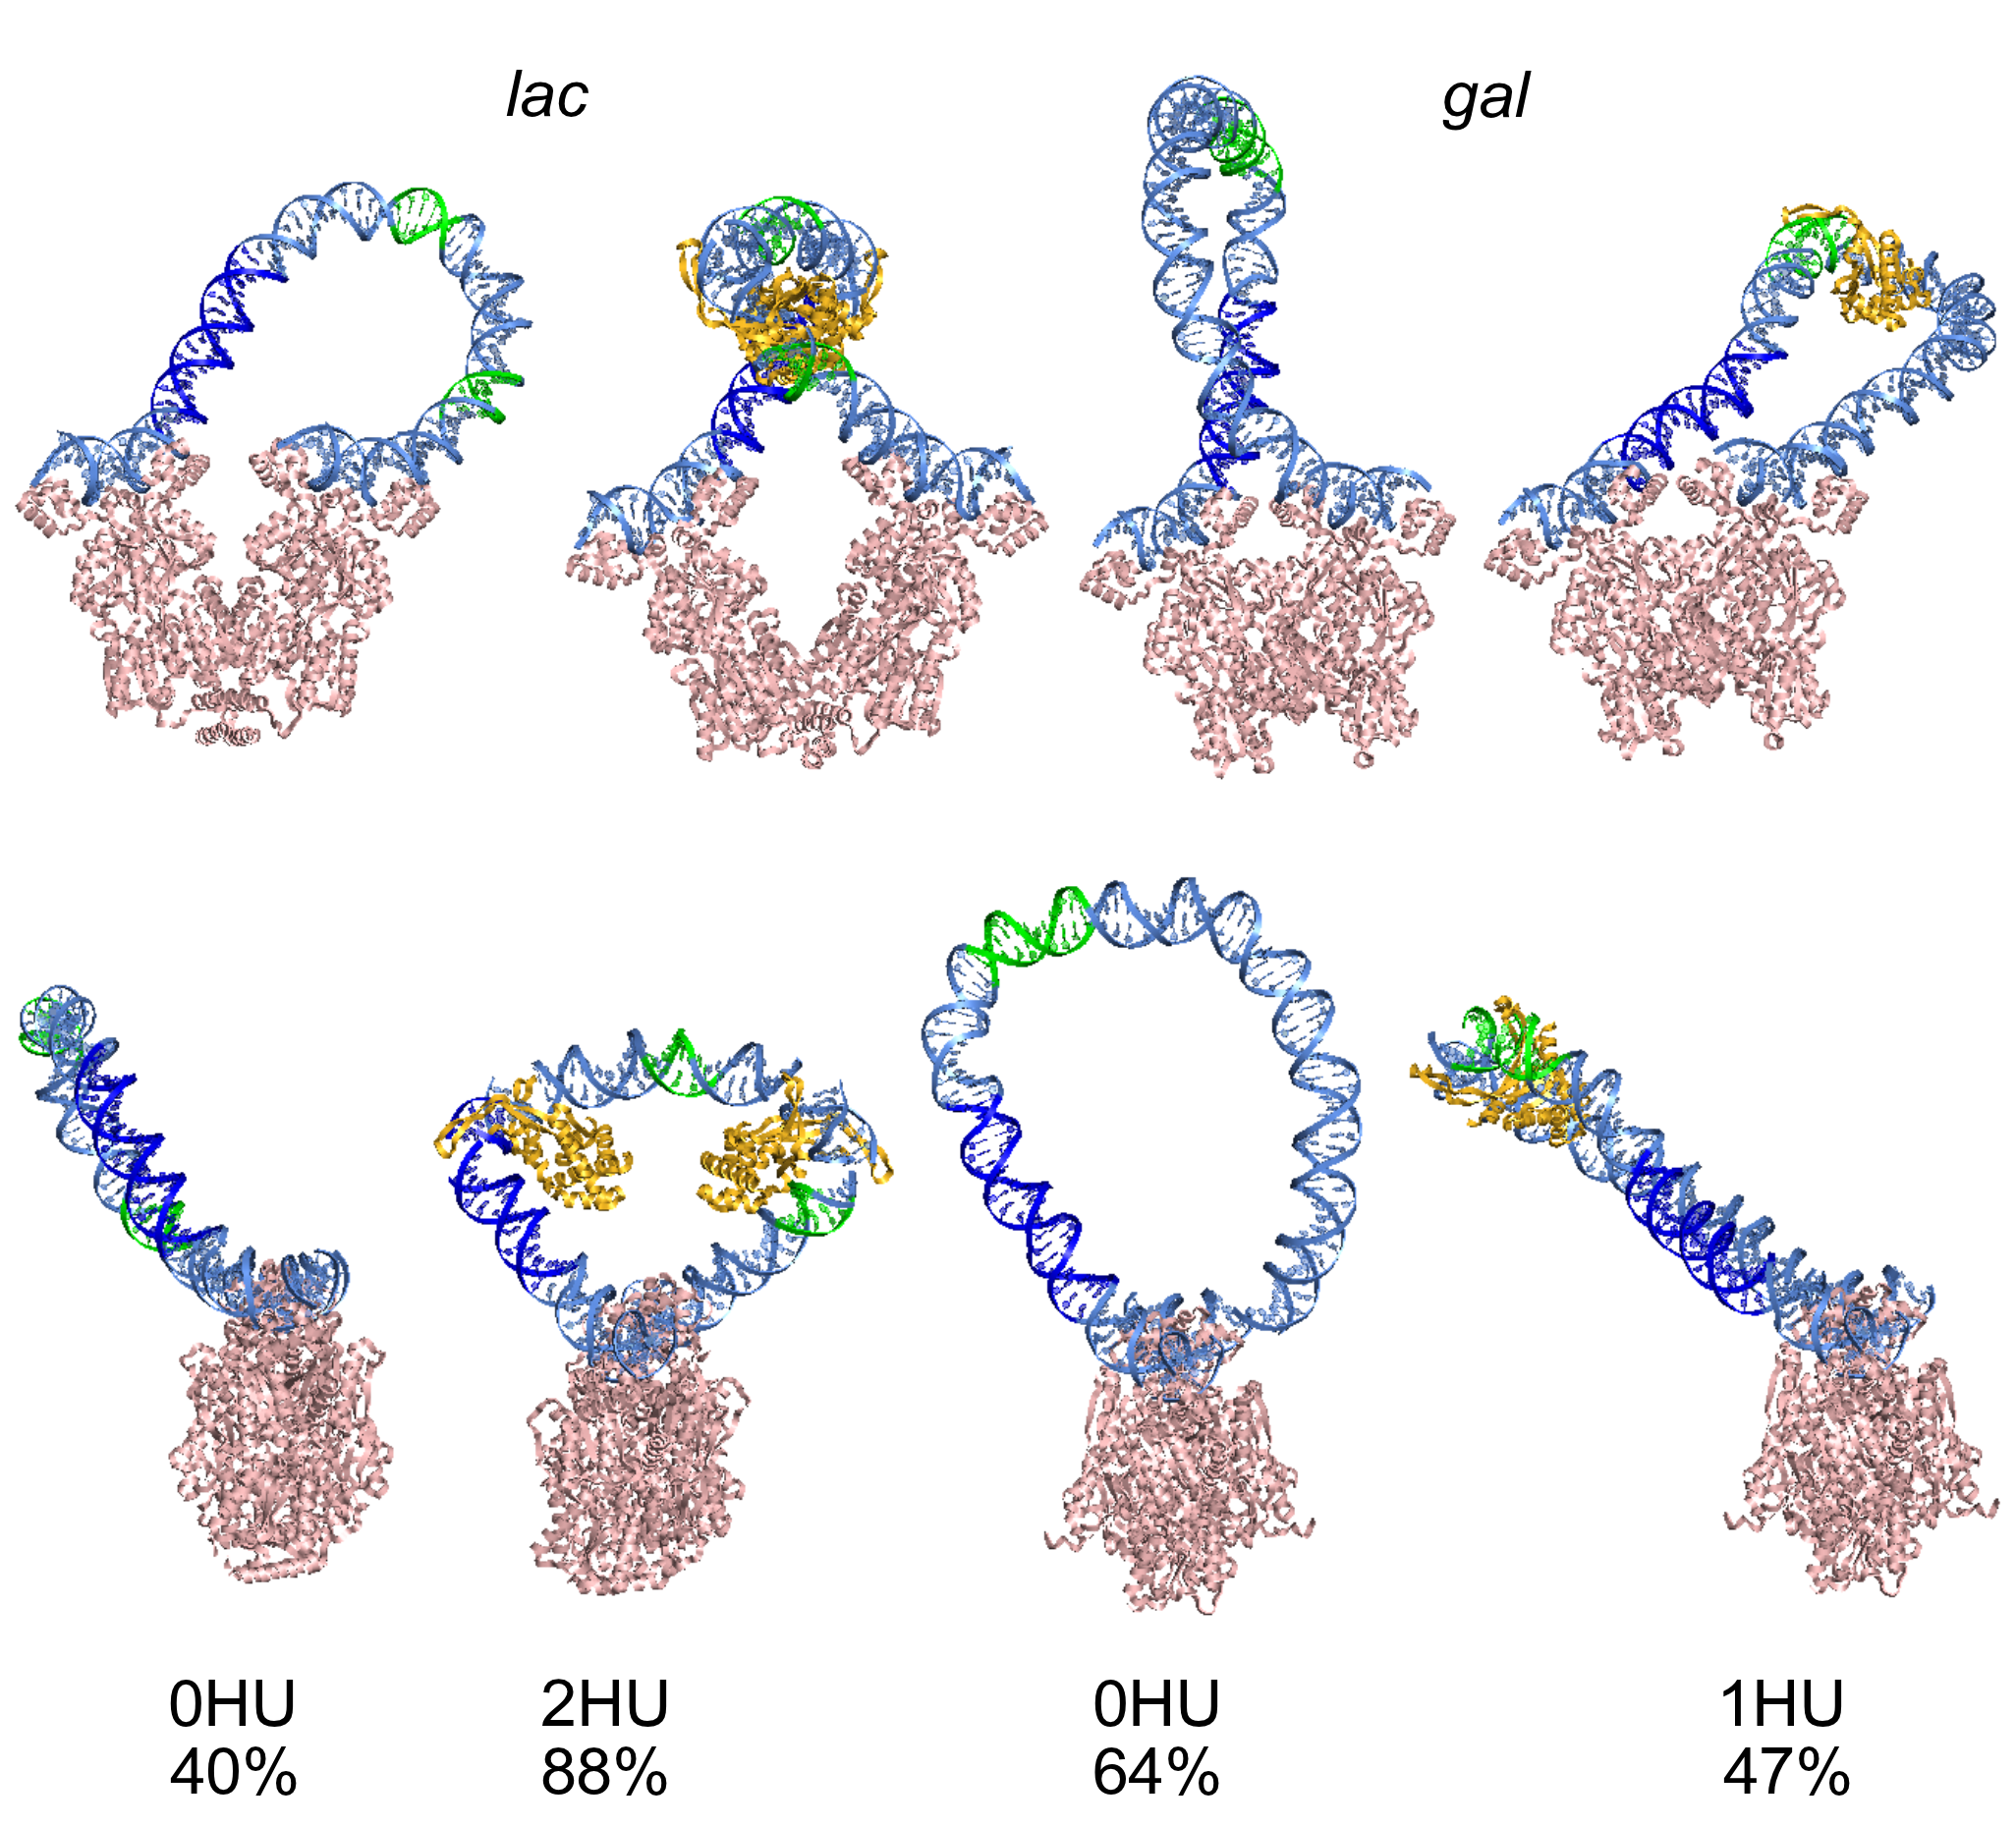

The script that saved this image:
import numpy as np
import pandas as pd
import csv,Image
from matplotlib.pyplot import *
import matplotlib.colors as colors
import matplotlib.gridspec as gridspec

fig=figure(figsize=(3.42,3.1),dpi=600) #is in control
#fig={'figsize':(3.42,5),'dpi':600} #is not in control
font = {'family':'Arial','weight':'normal','size':7} #is in control
rc('font', **font)
#rc('figure',**fig)

rcParams.update({'font.size': 8,
			     'backend': 'pdf',
			     'axes.labelsize':  8,
			     'text.fontsize':   8,
			     'legend.fontsize': 8,
			     'xtick.labelsize': 8,
			     'ytick.major.pad': 2,
			     'xtick.major.pad': 2,
			     'ytick.labelsize': 8,
'axes.linewidth': .8,
			     'lines.linewidth': .1,
			     'mathtext.fontset': 'custom',
			     'mathtext.default': "regular",
			     'mathtext.rm': "Arial",
			     'mathtext.it': "Arial:italic",
			     'font.sans-serif': "Arial",
			     'font.family': "Arial",
			     'font.style': 'normal',
			     'text.usetex': False,
			     'savefig.dpi': 600,
			     'figure.dpi': 600})

gs1 = gridspec.GridSpec(1, 4,width_ratios=[38,36,28,38])
gs1.update(top=1.0, bottom=0.55,left=0.,right=1.,wspace=0.,hspace=0.0)
ax=[0]*4
for i in range(0,4):
    ax[i]=subplot(gs1[:,i])
    ax[i].set_frame_on(False)
    ax[i].axis('off')
    ax[i].set_ylim((550,0))
    ax[i].set_xlim((400,800))

gs2 = gridspec.GridSpec(1, 4,width_ratios=[27,32,31,41])
gs2.update(top=0.55, bottom=0.1,left=0.,right=1., wspace=0.,hspace=0.)
bx=[0]*4
for i in range(0,4):
    bx[i]=subplot(gs2[:,i])
    bx[i].set_frame_on(False)
    bx[i].axis('off')
    bx[i].set_ylim((550,0))
    bx[i].set_xlim((400,800))

ima0 = Image.open('C:\Users\honey66clover\Desktop\Weijuan\DNA\HU\sample pictures2\\fig5\\fig5.2\lacA1.1.png')
ax[0].imshow(ima0)
#ax[0].text(600, 30,'Lac',fontsize=8)
ima1 = Image.open('C:\Users\honey66clover\Desktop\Weijuan\DNA\HU\sample pictures2\\fig5\\fig5.2\lacP1.1.png')
ax[1].imshow(ima1)

#ax[1].set_ylim((570,-30))
ima2 = Image.open('C:\Users\honey66clover\Desktop\Weijuan\DNA\HU\sample pictures2\\fig5\\fig5.2\galP1.1.png')
ax[2].imshow(ima2)

#ax[2].set_ylim((570,-30))
#ax[2].text(600, 0,'Gal',fontsize=8)
ima3 = Image.open('C:\Users\honey66clover\Desktop\Weijuan\DNA\HU\sample pictures2\\fig5\\fig5.2\galA1.1.png')
ax[3].imshow(ima3)


ima5 = Image.open('C:\Users\honey66clover\Desktop\Weijuan\DNA\HU\sample pictures2\\fig5\\fig5.2\lacA1.2.png')
bx[0].imshow(ima5)

#bx[0].arrow(420,115,-30,0,width=0.5)
#bx[0].text(135, -10,'Hbb'+r'$_{1}$'+'\nHbb'+r'$_{2}$',fontsize=8)

#bx[0].text(135, 760,'A',fontsize=8)
#bx[0].text(135, 330,'B',fontsize=8)
ima6 = Image.open('C:\Users\honey66clover\Desktop\Weijuan\DNA\HU\sample pictures2\\fig5\\fig5.2\lacP1.2.png')
bx[1].imshow(ima6)
#bx[1].set_ylim((570,-30))
#bx[1].arrow(420,190,-30,0,width=0.5)

ima7 = Image.open('C:\Users\honey66clover\Desktop\Weijuan\DNA\HU\sample pictures2\\fig5\\fig5.2\\galP1.2.png')
bx[2].imshow(ima7)
#bx[2].set_ylim((550,-50))
#bx[2].arrow(420,215,-30,0,width=0.5)

ima8 = Image.open('C:\Users\honey66clover\Desktop\Weijuan\DNA\HU\sample pictures2\\fig5\\fig5.2\galA1.2.png')
bx[3].imshow(ima8)
#bx[3].arrow(420,280,-30,0,width=0.5)


ax[0].set_xlim((420,800))#380
ax[1].set_xlim((430,790))#360
ax[2].set_xlim((460,740))#280
ax[3].set_xlim((420,800))#380
bx[0].set_xlim((440,710))#270
bx[1].set_xlim((540,860))#320
bx[2].set_xlim((430,740))#310
bx[3].set_xlim((330,740))#410

#ax[0].set_ylim((930,130))#710
#ax[1].set_ylim((930,200))#620
#bx[0].set_ylim((1030,-170))
#bx[1].set_ylim((1050,-150))
#bx[3].set_ylim((1050,-150))
ax[1].text(400, 70,r'$\mathit{lac}$',fontsize=8)
ax[3].text(400, 70,r'$\mathit{gal}$',fontsize=8)
bx[0].text(550, 650,'0HU\n40%',fontsize=8)
bx[1].text(620, 650,'2HU\n88%',fontsize=8)
bx[2].text(550, 650,'0HU\n64%',fontsize=8)
bx[3].text(550, 650,'1HU\n47%',fontsize=8)
fig.savefig('C:\Users\honey66clover\Desktop\Weijuan\DNA\HU\sample pictures2\\fig5\\fig5.2\\fig5.2.png', dpi=600)
